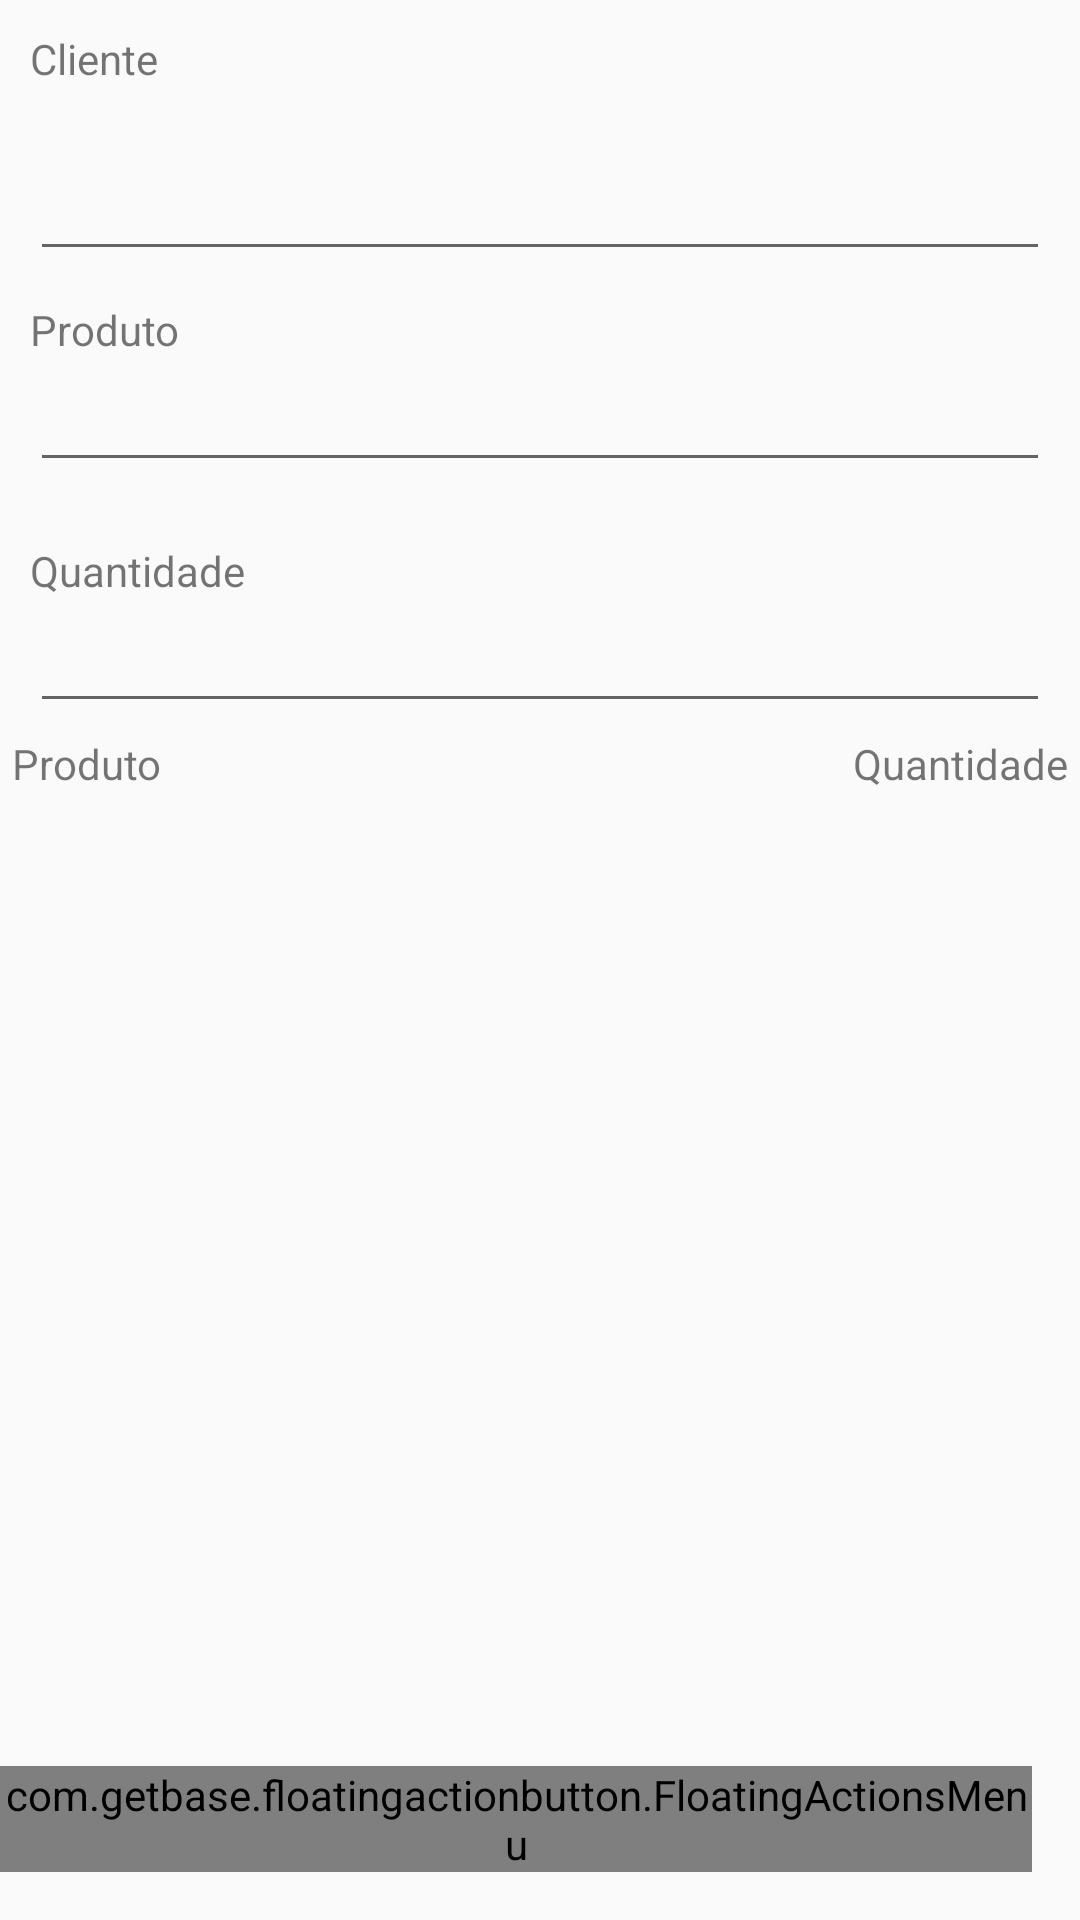

Here is an Android app screen rendered from its layout file. Give the layout XML and the strings, colors and styles it references.
<!-- AndroidManifest.xml: application theme AppTheme -->
<!-- res/layout/activity_pedido.xml -->
<?xml version="1.0" encoding="utf-8"?>
<RelativeLayout xmlns:android="http://schemas.android.com/apk/res/android"
    xmlns:fab="http://schemas.android.com/apk/res-auto"
    xmlns:tools="http://schemas.android.com/tools"
    android:layout_width="match_parent"
    android:layout_height="match_parent"
    tools:context="br.senai.sc.tcc.candymanager.activity.PedidoActivity">

    <TextView
        android:id="@+id/tvPedidoCliente"
        android:layout_width="wrap_content"
        android:layout_height="wrap_content"
        android:layout_alignParentTop="true"
        android:layout_alignParentLeft="true"
        android:layout_marginLeft="@dimen/layout_margin_10dp"
        android:layout_marginTop="@dimen/layout_margin_10dp"
        android:text="@string/pedido.cliente" />

    <AutoCompleteTextView
        android:id="@+id/acPedidoCliente"
        android:layout_width="wrap_content"
        android:layout_height="wrap_content"
        android:layout_below="@+id/tvPedidoCliente"
        android:layout_marginTop="@dimen/layout_margin_20dp"
        android:layout_alignParentLeft="true"
        android:layout_alignParentRight="true"
        android:layout_marginLeft="@dimen/layout_margin_10dp"
        android:layout_marginRight="@dimen/layout_margin_10dp"
        />

    <TextView
        android:id="@+id/tvPedidoProduto"
        android:layout_width="wrap_content"
        android:layout_height="wrap_content"
        android:layout_below="@id/acPedidoCliente"
        android:layout_alignParentLeft="true"
        android:layout_marginLeft="@dimen/layout_margin_10dp"
        android:layout_marginTop="@dimen/layout_margin_10dp"
        android:text="@string/pedido.produto" />

    <AutoCompleteTextView
        android:id="@+id/acPedidoProduto"
        android:layout_width="wrap_content"
        android:layout_height="wrap_content"
        android:layout_below="@+id/tvPedidoProduto"
        android:layout_alignParentLeft="true"
        android:layout_alignParentRight="true"
        android:layout_marginLeft="@dimen/layout_margin_10dp"
        android:layout_marginRight="@dimen/layout_margin_10dp"
        />

    <TextView
        android:id="@+id/tvPedidoQuantidade"
        android:layout_width="wrap_content"
        android:layout_height="wrap_content"
        android:layout_below="@+id/acPedidoProduto"
        android:layout_marginLeft="@dimen/layout_margin_10dp"
        android:layout_marginTop="@dimen/layout_margin_20dp"
        android:text="@string/pedido.quantidade" />

    <EditText
        android:id="@+id/etPedidoQuantidade"
        android:layout_width="wrap_content"
        android:layout_height="wrap_content"
        android:layout_alignParentLeft="true"
        android:layout_alignParentRight="true"
        android:layout_below="@+id/tvPedidoQuantidade"
        android:layout_marginLeft="@dimen/layout_margin_10dp"
        android:layout_marginRight="@dimen/layout_margin_10dp"
        android:ems="10"
        android:inputType="number" />

    <TableLayout xmlns:android="http://schemas.android.com/apk/res/android"
        android:layout_width="wrap_content"
        android:layout_height="wrap_content"
        android:focusableInTouchMode="false"
        android:id="@+id/pedidoTabela"
        android:layout_below="@+id/etPedidoQuantidade"
        android:stretchColumns="1">
        <TableRow >
            <TextView
                android:text="@string/pedido.produto"
                android:gravity="left"
                android:padding="4dip"
                />
            <TextView
                android:text="@string/pedido.quantidade"
                android:gravity="right"
                android:padding="4dip" />
        </TableRow>
    </TableLayout>

    <android.support.v7.widget.RecyclerView
        android:id="@+id/rvPedidoItem"
        android:layout_width="wrap_content"
        android:layout_height="wrap_content"
        android:layout_marginLeft="@dimen/layout_margin_10dp"
        android:layout_marginRight="@dimen/layout_margin_10dp"
        android:layout_alignParentLeft="true"
        android:layout_alignParentRight="true"
        android:layout_below="@+id/pedidoTabela"
        />

    <com.getbase.floatingactionbutton.FloatingActionsMenu
        android:id="@+id/multiple_actions_pedido"
        android:layout_width="wrap_content"
        android:layout_height="wrap_content"
        android:layout_alignParentBottom="true"
        android:layout_alignParentRight="true"
        android:layout_alignParentEnd="true"
        fab:fab_addButtonColorNormal="@color/white"
        fab:fab_addButtonColorPressed="@color/white_pressed"
        fab:fab_addButtonPlusIconColor="@color/half_black"
        fab:fab_labelStyle="@style/menu_labels_style"
        android:layout_marginBottom="@dimen/fab_margin"
        android:layout_marginRight="@dimen/fab_margin"
        android:layout_marginEnd="@dimen/fab_margin">

        <com.getbase.floatingactionbutton.FloatingActionButton
            android:id="@+id/btAdicionarProdutoLista"
            android:layout_width="wrap_content"
            android:layout_height="wrap_content"
            fab:fab_colorNormal="@color/white"
            fab:fab_title="@string/pedido.adicionarProduto"
            fab:fab_icon="@drawable/ic_add_black_24dp"
            fab:fab_colorPressed="@color/white_pressed" />

        <com.getbase.floatingactionbutton.FloatingActionButton
            android:id="@+id/btManterPedidoAberto"
            android:layout_width="wrap_content"
            android:layout_height="wrap_content"
            fab:fab_colorNormal="@color/white"
            fab:fab_title="@string/pedido.manterAberto"
            fab:fab_icon="@drawable/ic_lock_open_black_24dp"
            fab:fab_colorPressed="@color/white_pressed" />

        <com.getbase.floatingactionbutton.FloatingActionButton
            android:id="@+id/btFinalizarPedido"
            android:layout_width="wrap_content"
            android:layout_height="wrap_content"
            fab:fab_colorNormal="@color/white"
            fab:fab_title="@string/pedido.finalizar"
            fab:fab_icon="@drawable/ic_check_black"
            fab:fab_colorPressed="@color/white_pressed" />

        <com.getbase.floatingactionbutton.FloatingActionButton
            android:id="@+id/btNovoPedido"
            android:layout_width="wrap_content"
            android:layout_height="wrap_content"
            fab:fab_colorNormal="@color/white"
            fab:fab_title="@string/pedido.novoPedido"
            fab:fab_icon="@drawable/ic_lock_open_black_24dp"
            fab:fab_colorPressed="@color/white_pressed" />

    </com.getbase.floatingactionbutton.FloatingActionsMenu>

</RelativeLayout>
<!-- resources referenced by this layout -->
<resources>
  <color name="half_black">#808080</color>
  <color name="white">#fafafa</color>
  <color name="white_pressed">#f1f1f1</color>
  <dimen name="fab_margin">16dp</dimen>
  <dimen name="layout_margin_10dp">10dp</dimen>
  <dimen name="layout_margin_20dp">20dp</dimen>
  <string name="pedido.adicionarProduto">Adicionar produto</string>
  <string name="pedido.cliente">Cliente</string>
  <string name="pedido.finalizar">Finalizar</string>
  <string name="pedido.manterAberto">Manter em aberto</string>
  <string name="pedido.novoPedido">Novo</string>
  <string name="pedido.produto">Produto</string>
  <string name="pedido.quantidade">Quantidade</string>
  <style name="menu_labels_style">
          <item name="android:background">@drawable/fab_label_background</item>
          <item name="android:textColor">@color/white</item>
      </style>
  <style name="AppTheme" parent="Theme.AppCompat.Light.DarkActionBar">
          
          <item name="colorPrimary">@color/colorPrimary</item>
          <item name="colorPrimaryDark">@color/colorPrimaryDark</item>
          <item name="colorAccent">@color/colorAccent</item>
      </style>
  <color name="colorPrimary">#3F51B5</color>
  <color name="colorPrimaryDark">#303F9F</color>
  <color name="colorAccent">#FF4081</color>
</resources>
